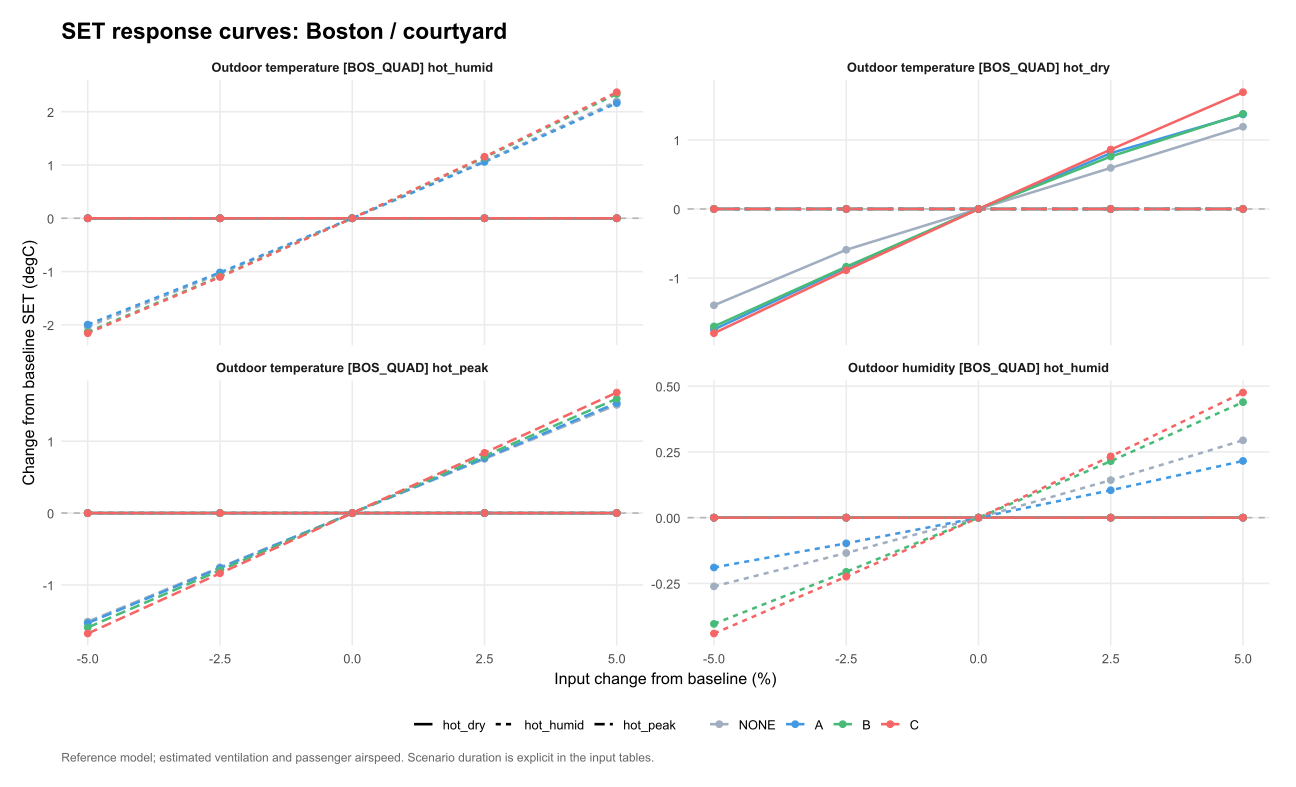

Source data for this figure (header and first rows):
venue, scenario, option, parameter, value, mean_SET, mean_SET_drop, kWh, water_kg, purchase_cost, eta, L, comfort_basis, delta_eta, delta_L, chosen_option, baseline_choice, site, panel, base_SET, delta_SET, input_change, parameter_label
BOS_QUAD, hot_peak, NONE, weather_occ.26.T, 28.87, 30.16, 0, 0, 0, 0, NA, 4.156, per_person, NA, 0, C, C, Boston / courtyard, Boston / courtyard?hot_peak, 30.16, 0, -5, Outdoor temperature [BOS_QUAD] hot_humid
BOS_QUAD, hot_peak, NONE, weather_occ.27.T, 29.91, 30.16, 0, 0, 0, 0, NA, 4.156, per_person, NA, 0, C, C, Boston / courtyard, Boston / courtyard?hot_peak, 30.16, 0, 2.5, Outdoor temperature [BOS_QUAD] hot_dry
BOS_QUAD, hot_peak, NONE, weather_occ.26.T, 29.63, 30.16, 0, 0, 0, 0, NA, 4.156, per_person, NA, 0, C, C, Boston / courtyard, Boston / courtyard?hot_peak, 30.16, 0, -2.5, Outdoor temperature [BOS_QUAD] hot_humid
BOS_QUAD, hot_peak, NONE, weather_occ.25.T, 37.71, 30.91, 0, 0, 0, 0, NA, 4.909, per_person, NA, 0.7535, C, C, Boston / courtyard, Boston / courtyard?hot_peak, 30.16, 0.7535, 2.5, Outdoor temperature [BOS_QUAD] hot_peak
BOS_QUAD, hot_peak, NONE, weather_occ.27.T, 30.64, 30.16, 0, 0, 0, 0, NA, 4.156, per_person, NA, 0, C, C, Boston / courtyard, Boston / courtyard?hot_peak, 30.16, 0, 5, Outdoor temperature [BOS_QUAD] hot_dry
BOS_QUAD, hot_peak, NONE, weather_occ.26.T, 31.91, 30.16, 0, 0, 0, 0, NA, 4.156, per_person, NA, 0, A, C, Boston / courtyard, Boston / courtyard?hot_peak, 30.16, 0, 5, Outdoor temperature [BOS_QUAD] hot_humid
BOS_QUAD, hot_peak, NONE, weather_occ.27.T, 27.72, 30.16, 0, 0, 0, 0, NA, 4.156, per_person, NA, 0, C, C, Boston / courtyard, Boston / courtyard?hot_peak, 30.16, 0, -5, Outdoor temperature [BOS_QUAD] hot_dry
BOS_QUAD, hot_peak, NONE, weather_occ.27.T, 28.45, 30.16, 0, 0, 0, 0, NA, 4.156, per_person, NA, 0, C, C, Boston / courtyard, Boston / courtyard?hot_peak, 30.16, 0, -2.5, Outdoor temperature [BOS_QUAD] hot_dry
BOS_QUAD, hot_peak, NONE, weather_occ.25.T, 38.63, 31.66, 0, 0, 0, 0, NA, 5.661, per_person, NA, 1.505, C, C, Boston / courtyard, Boston / courtyard?hot_peak, 30.16, 1.505, 5, Outdoor temperature [BOS_QUAD] hot_peak
BOS_QUAD, hot_peak, NONE, weather_occ.27.T, 29.18, 30.16, 0, 0, 0, 0, NA, 4.156, per_person, NA, 0, C, C, Boston / courtyard, Boston / courtyard?hot_peak, 30.16, 0, 0, Outdoor temperature [BOS_QUAD] hot_dry
BOS_QUAD, hot_peak, NONE, weather_occ.26.T, 30.39, 30.16, 0, 0, 0, 0, NA, 4.156, per_person, NA, 0, C, C, Boston / courtyard, Boston / courtyard?hot_peak, 30.16, 0, 0, Outdoor temperature [BOS_QUAD] hot_humid
BOS_QUAD, hot_peak, NONE, weather_occ.25.T, 34.95, 28.65, 0, 0, 0, 0, NA, 2.645, per_person, NA, -1.511, C, C, Boston / courtyard, Boston / courtyard?hot_peak, 30.16, -1.511, -5, Outdoor temperature [BOS_QUAD] hot_peak
BOS_QUAD, hot_peak, NONE, weather_occ.26.T, 31.15, 30.16, 0, 0, 0, 0, NA, 4.156, per_person, NA, 0, C, C, Boston / courtyard, Boston / courtyard?hot_peak, 30.16, 0, 2.5, Outdoor temperature [BOS_QUAD] hot_humid
BOS_QUAD, hot_peak, NONE, weather_occ.25.T, 35.87, 29.4, 0, 0, 0, 0, NA, 3.401, per_person, NA, -0.7548, C, C, Boston / courtyard, Boston / courtyard?hot_peak, 30.16, -0.7548, -2.5, Outdoor temperature [BOS_QUAD] hot_peak
BOS_QUAD, hot_peak, NONE, weather_occ.25.T, 36.79, 30.16, 0, 0, 0, 0, NA, 4.156, per_person, NA, 0, C, C, Boston / courtyard, Boston / courtyard?hot_peak, 30.16, 0, 0, Outdoor temperature [BOS_QUAD] hot_peak
BOS_QUAD, hot_peak, NONE, weather_occ.26.RH, 68.32, 30.16, 0, 0, 0, 0, NA, 4.156, per_person, NA, 0, C, C, Boston / courtyard, Boston / courtyard?hot_peak, 30.16, 0, -5, Outdoor humidity [BOS_QUAD] hot_humid
BOS_QUAD, hot_peak, NONE, weather_occ.26.RH, 73.72, 30.16, 0, 0, 0, 0, NA, 4.156, per_person, NA, 0, C, C, Boston / courtyard, Boston / courtyard?hot_peak, 30.16, 0, 2.5, Outdoor humidity [BOS_QUAD] hot_humid
BOS_QUAD, hot_peak, NONE, weather_occ.26.RH, 70.12, 30.16, 0, 0, 0, 0, NA, 4.156, per_person, NA, 0, C, C, Boston / courtyard, Boston / courtyard?hot_peak, 30.16, 0, -2.5, Outdoor humidity [BOS_QUAD] hot_humid
BOS_QUAD, hot_peak, NONE, weather_occ.26.RH, 75.52, 30.16, 0, 0, 0, 0, NA, 4.156, per_person, NA, 0, C, C, Boston / courtyard, Boston / courtyard?hot_peak, 30.16, 0, 5, Outdoor humidity [BOS_QUAD] hot_humid
BOS_QUAD, hot_peak, NONE, weather_occ.26.RH, 71.92, 30.16, 0, 0, 0, 0, NA, 4.156, per_person, NA, 0, C, C, Boston / courtyard, Boston / courtyard?hot_peak, 30.16, 0, 0, Outdoor humidity [BOS_QUAD] hot_humid
BOS_QUAD, hot_peak, A, weather_occ.25.T, 34.95, 27.54, 1.109, 0.25, 0, 1499, 4.438, 1.536, per_person, 0.07891, -1.53, C, C, Boston / courtyard, Boston / courtyard?hot_peak, 29.07, -1.53, -5, Outdoor temperature [BOS_QUAD] hot_peak
BOS_QUAD, hot_peak, A, weather_occ.25.T, 35.87, 28.3, 1.1, 0.25, 0, 1499, 4.401, 2.301, per_person, 0.04243, -0.7654, C, C, Boston / courtyard, Boston / courtyard?hot_peak, 29.07, -0.7654, -2.5, Outdoor temperature [BOS_QUAD] hot_peak
BOS_QUAD, hot_peak, A, weather_occ.25.T, 36.79, 29.07, 1.09, 0.25, 0, 1499, 4.359, 3.066, per_person, 0, 0, C, C, Boston / courtyard, Boston / courtyard?hot_peak, 29.07, 0, 0, Outdoor temperature [BOS_QUAD] hot_peak
BOS_QUAD, hot_peak, A, weather_occ.26.T, 31.15, 29.07, 1.09, 0.25, 0, 1499, 4.359, 3.066, per_person, 0, 0, C, C, Boston / courtyard, Boston / courtyard?hot_peak, 29.07, 0, 2.5, Outdoor temperature [BOS_QUAD] hot_humid
BOS_QUAD, hot_peak, A, weather_occ.25.T, 37.71, 29.83, 1.078, 0.25, 0, 1499, 4.31, 3.832, per_person, -0.04847, 0.7657, C, C, Boston / courtyard, Boston / courtyard?hot_peak, 29.07, 0.7657, 2.5, Outdoor temperature [BOS_QUAD] hot_peak
BOS_QUAD, hot_peak, A, weather_occ.26.T, 31.91, 29.07, 1.09, 0.25, 0, 1499, 4.359, 3.066, per_person, 0, 0, A, C, Boston / courtyard, Boston / courtyard?hot_peak, 29.07, 0, 5, Outdoor temperature [BOS_QUAD] hot_humid
BOS_QUAD, hot_peak, A, weather_occ.25.T, 38.63, 30.6, 1.064, 0.25, 0, 1499, 4.255, 4.597, per_person, -0.1037, 1.531, C, C, Boston / courtyard, Boston / courtyard?hot_peak, 29.07, 1.531, 5, Outdoor temperature [BOS_QUAD] hot_peak
BOS_QUAD, hot_peak, A, weather_occ.27.T, 27.72, 29.07, 1.09, 0.25, 0, 1499, 4.359, 3.066, per_person, 0, 0, C, C, Boston / courtyard, Boston / courtyard?hot_peak, 29.07, 0, -5, Outdoor temperature [BOS_QUAD] hot_dry
BOS_QUAD, hot_peak, A, weather_occ.26.T, 28.87, 29.07, 1.09, 0.25, 0, 1499, 4.359, 3.066, per_person, 0, 0, C, C, Boston / courtyard, Boston / courtyard?hot_peak, 29.07, 0, -5, Outdoor temperature [BOS_QUAD] hot_humid
BOS_QUAD, hot_peak, A, weather_occ.26.RH, 68.32, 29.07, 1.09, 0.25, 0, 1499, 4.359, 3.066, per_person, 0, 0, C, C, Boston / courtyard, Boston / courtyard?hot_peak, 29.07, 0, -5, Outdoor humidity [BOS_QUAD] hot_humid
BOS_QUAD, hot_peak, A, weather_occ.26.RH, 73.72, 29.07, 1.09, 0.25, 0, 1499, 4.359, 3.066, per_person, 0, 0, C, C, Boston / courtyard, Boston / courtyard?hot_peak, 29.07, 0, 2.5, Outdoor humidity [BOS_QUAD] hot_humid
BOS_QUAD, hot_peak, A, weather_occ.27.T, 28.45, 29.07, 1.09, 0.25, 0, 1499, 4.359, 3.066, per_person, 0, 0, C, C, Boston / courtyard, Boston / courtyard?hot_peak, 29.07, 0, -2.5, Outdoor temperature [BOS_QUAD] hot_dry
BOS_QUAD, hot_peak, A, weather_occ.26.T, 29.63, 29.07, 1.09, 0.25, 0, 1499, 4.359, 3.066, per_person, 0, 0, C, C, Boston / courtyard, Boston / courtyard?hot_peak, 29.07, 0, -2.5, Outdoor temperature [BOS_QUAD] hot_humid
BOS_QUAD, hot_peak, A, weather_occ.26.RH, 70.12, 29.07, 1.09, 0.25, 0, 1499, 4.359, 3.066, per_person, 0, 0, C, C, Boston / courtyard, Boston / courtyard?hot_peak, 29.07, 0, -2.5, Outdoor humidity [BOS_QUAD] hot_humid
BOS_QUAD, hot_peak, A, weather_occ.26.RH, 75.52, 29.07, 1.09, 0.25, 0, 1499, 4.359, 3.066, per_person, 0, 0, C, C, Boston / courtyard, Boston / courtyard?hot_peak, 29.07, 0, 5, Outdoor humidity [BOS_QUAD] hot_humid
BOS_QUAD, hot_peak, A, weather_occ.27.T, 29.18, 29.07, 1.09, 0.25, 0, 1499, 4.359, 3.066, per_person, 0, 0, C, C, Boston / courtyard, Boston / courtyard?hot_peak, 29.07, 0, 0, Outdoor temperature [BOS_QUAD] hot_dry
BOS_QUAD, hot_peak, A, weather_occ.26.T, 30.39, 29.07, 1.09, 0.25, 0, 1499, 4.359, 3.066, per_person, 0, 0, C, C, Boston / courtyard, Boston / courtyard?hot_peak, 29.07, 0, 0, Outdoor temperature [BOS_QUAD] hot_humid
BOS_QUAD, hot_peak, A, weather_occ.26.RH, 71.92, 29.07, 1.09, 0.25, 0, 1499, 4.359, 3.066, per_person, 0, 0, C, C, Boston / courtyard, Boston / courtyard?hot_peak, 29.07, 0, 0, Outdoor humidity [BOS_QUAD] hot_humid
BOS_QUAD, hot_peak, A, weather_occ.27.T, 29.91, 29.07, 1.09, 0.25, 0, 1499, 4.359, 3.066, per_person, 0, 0, C, C, Boston / courtyard, Boston / courtyard?hot_peak, 29.07, 0, 2.5, Outdoor temperature [BOS_QUAD] hot_dry
BOS_QUAD, hot_peak, A, weather_occ.27.T, 30.64, 29.07, 1.09, 0.25, 0, 1499, 4.359, 3.066, per_person, 0, 0, C, C, Boston / courtyard, Boston / courtyard?hot_peak, 29.07, 0, 5, Outdoor temperature [BOS_QUAD] hot_dry
BOS_QUAD, hot_peak, B, weather_occ.26.RH, 70.12, 29.41, 0.7495, 1.2, 33.99, 4159, 0.6246, 3.406, per_person, 0, 0, C, C, Boston / courtyard, Boston / courtyard?hot_peak, 29.41, 0, -2.5, Outdoor humidity [BOS_QUAD] hot_humid
BOS_QUAD, hot_peak, B, weather_occ.25.T, 34.95, 27.81, 0.831, 1.2, 34.23, 4159, 0.6925, 1.814, per_person, 0.06793, -1.592, C, C, Boston / courtyard, Boston / courtyard?hot_peak, 29.41, -1.592, -5, Outdoor temperature [BOS_QUAD] hot_peak
BOS_QUAD, hot_peak, B, weather_occ.26.RH, 73.72, 29.41, 0.7495, 1.2, 33.99, 4159, 0.6246, 3.406, per_person, 0, 0, C, C, Boston / courtyard, Boston / courtyard?hot_peak, 29.41, 0, 2.5, Outdoor humidity [BOS_QUAD] hot_humid
BOS_QUAD, hot_peak, B, weather_occ.26.RH, 75.52, 29.41, 0.7495, 1.2, 33.99, 4159, 0.6246, 3.406, per_person, 0, 0, C, C, Boston / courtyard, Boston / courtyard?hot_peak, 29.41, 0, 5, Outdoor humidity [BOS_QUAD] hot_humid
BOS_QUAD, hot_peak, B, weather_occ.25.T, 35.87, 28.61, 0.7907, 1.2, 34.11, 4159, 0.659, 2.61, per_person, 0.03439, -0.7961, C, C, Boston / courtyard, Boston / courtyard?hot_peak, 29.41, -0.7961, -2.5, Outdoor temperature [BOS_QUAD] hot_peak
BOS_QUAD, hot_peak, B, weather_occ.26.RH, 68.32, 29.41, 0.7495, 1.2, 33.99, 4159, 0.6246, 3.406, per_person, 0, 0, C, C, Boston / courtyard, Boston / courtyard?hot_peak, 29.41, 0, -5, Outdoor humidity [BOS_QUAD] hot_humid
BOS_QUAD, hot_peak, B, weather_occ.25.T, 36.79, 29.41, 0.7495, 1.2, 33.99, 4159, 0.6246, 3.406, per_person, 0, 0, C, C, Boston / courtyard, Boston / courtyard?hot_peak, 29.41, 0, 0, Outdoor temperature [BOS_QUAD] hot_peak
BOS_QUAD, hot_peak, B, weather_occ.26.RH, 71.92, 29.41, 0.7495, 1.2, 33.99, 4159, 0.6246, 3.406, per_person, 0, 0, C, C, Boston / courtyard, Boston / courtyard?hot_peak, 29.41, 0, 0, Outdoor humidity [BOS_QUAD] hot_humid
BOS_QUAD, hot_peak, B, weather_occ.25.T, 37.71, 30.2, 0.7076, 1.2, 33.87, 4159, 0.5896, 4.202, per_person, -0.03494, 0.7955, C, C, Boston / courtyard, Boston / courtyard?hot_peak, 29.41, 0.7955, 2.5, Outdoor temperature [BOS_QUAD] hot_peak
BOS_QUAD, hot_peak, B, weather_occ.26.T, 31.91, 29.41, 0.7495, 1.2, 33.99, 4159, 0.6246, 3.406, per_person, 0, 0, A, C, Boston / courtyard, Boston / courtyard?hot_peak, 29.41, 0, 5, Outdoor temperature [BOS_QUAD] hot_humid
BOS_QUAD, hot_peak, B, weather_occ.25.T, 38.63, 31, 0.6644, 1.2, 33.76, 4159, 0.5537, 4.997, per_person, -0.0709, 1.59, C, C, Boston / courtyard, Boston / courtyard?hot_peak, 29.41, 1.59, 5, Outdoor temperature [BOS_QUAD] hot_peak
BOS_QUAD, hot_peak, B, weather_occ.26.T, 31.15, 29.41, 0.7495, 1.2, 33.99, 4159, 0.6246, 3.406, per_person, 0, 0, C, C, Boston / courtyard, Boston / courtyard?hot_peak, 29.41, 0, 2.5, Outdoor temperature [BOS_QUAD] hot_humid
BOS_QUAD, hot_peak, B, weather_occ.27.T, 27.72, 29.41, 0.7495, 1.2, 33.99, 4159, 0.6246, 3.406, per_person, 0, 0, C, C, Boston / courtyard, Boston / courtyard?hot_peak, 29.41, 0, -5, Outdoor temperature [BOS_QUAD] hot_dry
BOS_QUAD, hot_peak, B, weather_occ.26.T, 28.87, 29.41, 0.7495, 1.2, 33.99, 4159, 0.6246, 3.406, per_person, 0, 0, C, C, Boston / courtyard, Boston / courtyard?hot_peak, 29.41, 0, -5, Outdoor temperature [BOS_QUAD] hot_humid
BOS_QUAD, hot_peak, B, weather_occ.27.T, 29.91, 29.41, 0.7495, 1.2, 33.99, 4159, 0.6246, 3.406, per_person, 0, 0, C, C, Boston / courtyard, Boston / courtyard?hot_peak, 29.41, 0, 2.5, Outdoor temperature [BOS_QUAD] hot_dry
BOS_QUAD, hot_peak, B, weather_occ.27.T, 28.45, 29.41, 0.7495, 1.2, 33.99, 4159, 0.6246, 3.406, per_person, 0, 0, C, C, Boston / courtyard, Boston / courtyard?hot_peak, 29.41, 0, -2.5, Outdoor temperature [BOS_QUAD] hot_dry
BOS_QUAD, hot_peak, B, weather_occ.26.T, 29.63, 29.41, 0.7495, 1.2, 33.99, 4159, 0.6246, 3.406, per_person, 0, 0, C, C, Boston / courtyard, Boston / courtyard?hot_peak, 29.41, 0, -2.5, Outdoor temperature [BOS_QUAD] hot_humid
BOS_QUAD, hot_peak, B, weather_occ.27.T, 30.64, 29.41, 0.7495, 1.2, 33.99, 4159, 0.6246, 3.406, per_person, 0, 0, C, C, Boston / courtyard, Boston / courtyard?hot_peak, 29.41, 0, 5, Outdoor temperature [BOS_QUAD] hot_dry
BOS_QUAD, hot_peak, B, weather_occ.27.T, 29.18, 29.41, 0.7495, 1.2, 33.99, 4159, 0.6246, 3.406, per_person, 0, 0, C, C, Boston / courtyard, Boston / courtyard?hot_peak, 29.41, 0, 0, Outdoor temperature [BOS_QUAD] hot_dry
BOS_QUAD, hot_peak, B, weather_occ.26.T, 30.39, 29.41, 0.7495, 1.2, 33.99, 4159, 0.6246, 3.406, per_person, 0, 0, C, C, Boston / courtyard, Boston / courtyard?hot_peak, 29.41, 0, 0, Outdoor temperature [BOS_QUAD] hot_humid
... 180 more rows
